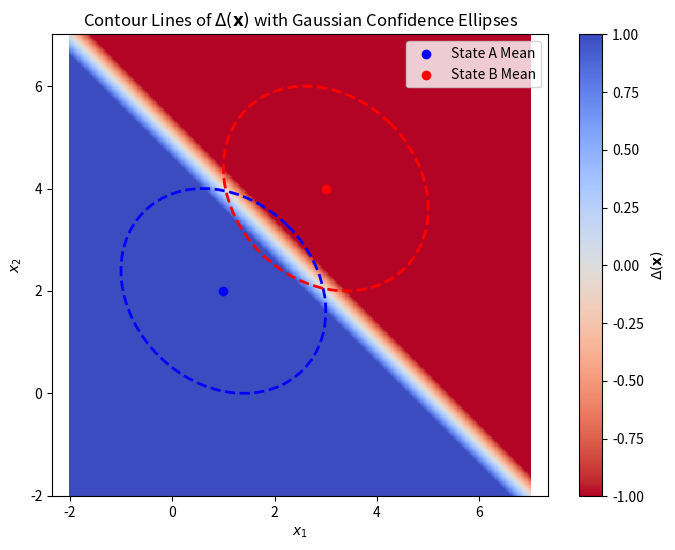

Here is the Python script that generated this plot:
import numpy as np
import matplotlib.pyplot as plt
from matplotlib.patches import Ellipse
from scipy.special import expit  # Sigmoid function

rho = -0.2

# Example data (replace with your actual means and covariance)
a = np.array([1, 2])
b = np.array([3, 4])
Sigma = np.array([[1, rho], [rho, 1]])
Sigma_inv = np.linalg.inv(Sigma)

def delta(x):
    diff = a - b
    constant = 0.5 * (a.T @ Sigma_inv @ a - b.T @ Sigma_inv @ b)
    return diff.T @ Sigma_inv @ x - constant

def plot_cov_ellipse(cov, pos, nstd=2, ax=None, **kwargs):
    """
    Plots an ellipse representing the covariance matrix 
    cov centered at pos, scaled to nstd standard deviations.
    """
    ax = ax or plt.gca()
    
    # Eigen-decomposition of covariance matrix
    eigvals, eigvecs = np.linalg.eigh(cov)
    # Sort eigenvalues and eigenvectors
    order = eigvals.argsort()[::-1]
    eigvals, eigvecs = eigvals[order], eigvecs[:, order]
    
    # Angle of ellipse rotation in degrees
    angle = np.degrees(np.arctan2(eigvecs[1, 0], eigvecs[0, 0]))
    
    # Width and height are "2 * nstd * sqrt(eigenvalue)"
    width, height = 2 * nstd * np.sqrt(eigvals)
    
    ellipse = Ellipse(xy=pos, width=width, height=height, angle=angle, **kwargs, zorder =13)
    
    ax.add_patch(ellipse)
    return ellipse

# Create a grid of points for contour plotting
x_vals = np.linspace(-2, 7, 400)
y_vals = np.linspace(-2, 7, 400)
X, Y = np.meshgrid(x_vals, y_vals)
points = np.vstack([X.ravel(), Y.ravel()])
Z = delta(points).reshape(X.shape)
plt.figure(figsize=(8, 6))
# Plot contour lines for Delta
# contour_levels = np.linspace(np.min(Z), np.max(Z), 100)
qmax = np.percentile(Z, 0.5)
qmax = 1
# plt.contour(X, Y, Z, levels=contour_levels, cmap='coolwarm',zorder = 12,vmin = -1000,vmax=1000)
cp=plt.pcolormesh(X, Y, Z, cmap='coolwarm_r',zorder = 1,vmin = -qmax,vmax=qmax)

plt.colorbar(cp, label=r'$\Delta(\mathbf{x})$')

# Plot means
plt.scatter(a[0], a[1], color='blue', label='State A Mean',zorder=13)
plt.scatter(b[0], b[1], color='red', label='State B Mean',zorder=13)

# Plot covariance ellipses at 2 standard deviations (~95% confidence)
plot_cov_ellipse(Sigma, a, nstd=2, ax=plt.gca(), edgecolor='blue', linestyle='--', lw=2, facecolor='none')
plot_cov_ellipse(Sigma, b, nstd=2, ax=plt.gca(), edgecolor='red', linestyle='--', lw=2, facecolor='none')

plt.title('Contour Lines of $\Delta(\mathbf{x})$ with Gaussian Confidence Ellipses')
plt.xlabel('$x_1$')
plt.ylabel('$x_2$')
plt.xlim(-2,7)
plt.ylim(-2,7)

# plt.grid(True)
plt.axis('equal')
plt.legend()

plt.show()